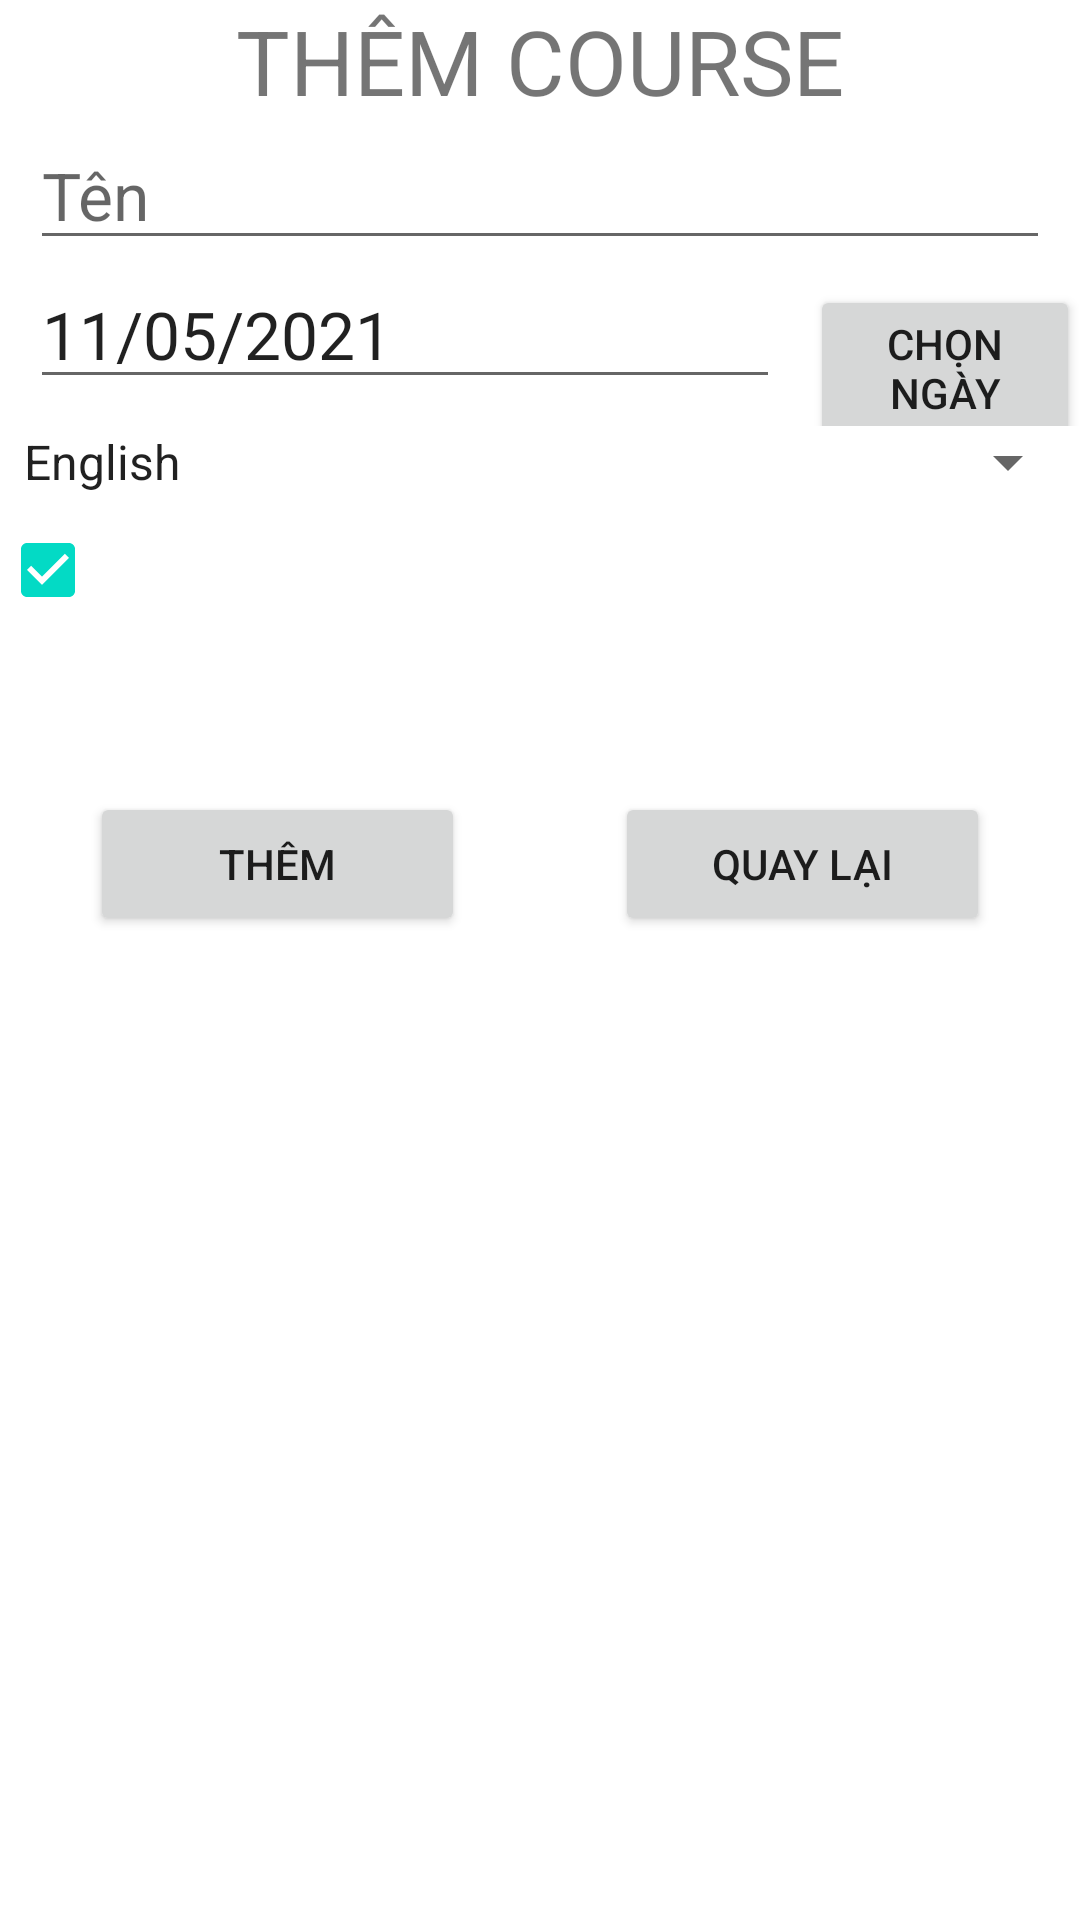

Produce the Android XML layout that renders to this screen, including the resource entries it uses.
<!-- AndroidManifest.xml: application theme Theme.HoangTangKhaiKtra2Bai2 -->
<!-- res/layout/activity_add.xml -->
<?xml version="1.0" encoding="utf-8"?>
<LinearLayout android:layout_width="match_parent"
    android:layout_height="match_parent"
    android:orientation="vertical"

    xmlns:android="http://schemas.android.com/apk/res/android">
    <TextView
        android:text="THÊM COURSE"
        android:textSize="30dp"
        android:layout_marginLeft="10dp"
        android:layout_marginRight="10dp"
        android:layout_width="wrap_content"
        android:layout_gravity="center"
        android:layout_height="wrap_content"/>
    <EditText
        android:id="@+id/edtNameAdd"
        android:textSize="22dp"
        android:hint="Tên "
        android:layout_marginLeft="10dp"
        android:layout_marginRight="10dp"
        android:layout_width="match_parent"
        android:layout_height="wrap_content"/>
    <LinearLayout
        android:orientation="horizontal"
        android:layout_width="match_parent"
        android:layout_height="wrap_content">
        <EditText
            android:id="@+id/tvDateAdd"
            android:textSize="22dp"
            android:text="11/05/2021"
            android:layout_marginLeft="10dp"
            android:layout_marginRight="10dp"
            android:layout_width="250dp"
            android:layout_height="wrap_content"/>
        <Button
            android:id="@+id/btnGetDateAdd"
            android:text="Chọn ngày"
            android:layout_width="wrap_content"
            android:layout_height="wrap_content"/>
    </LinearLayout>
    <Spinner
        android:id="@+id/spinNganhAdd"
        android:layout_width="match_parent"
        android:layout_height="wrap_content"
        android:entries="@array/Nganh"
        />
   <CheckBox
       android:layout_width="wrap_content"
       android:layout_height="wrap_content"
       android:checked="true"
       android:id="@+id/kichhoat"/>
    <LinearLayout
        android:orientation="horizontal"
        android:weightSum="2"
        android:layout_marginTop="50dp"
        android:layout_marginLeft="30dp"
        android:layout_marginRight="30dp"
        android:layout_width="match_parent"
        android:layout_height="wrap_content">
        <Button
            android:id="@+id/btnAddAdd"
            android:text="Thêm"
            android:layout_weight="1"
            android:layout_width="wrap_content"
            android:layout_height="wrap_content"/>
        <TextView
            android:layout_width="50dp"
            android:layout_height="0dp"/>
        <Button
            android:id="@+id/btnBackAdd"
            android:text="Quay lại"
            android:layout_weight="1"
            android:layout_width="wrap_content"
            android:layout_height="wrap_content"/>
    </LinearLayout>
</LinearLayout>
<!-- resources referenced by this layout -->
<resources>
  <string-array name="Nganh">
          <item>English</item>
          <item>CNTT</item>
          <item>Kinh tế</item>
          <item>Truyền thông</item>
      </string-array>
  <style name="Theme.HoangTangKhaiKtra2Bai2" parent="Theme.MaterialComponents.DayNight.DarkActionBar">
          
          <item name="colorPrimary">@color/purple_500</item>
          <item name="colorPrimaryVariant">@color/purple_700</item>
          <item name="colorOnPrimary">@color/white</item>
          
          <item name="colorSecondary">@color/teal_200</item>
          <item name="colorSecondaryVariant">@color/teal_700</item>
          <item name="colorOnSecondary">@color/black</item>
          
          <item name="android:statusBarColor" tools:targetApi="l">?attr/colorPrimaryVariant</item>
          
      </style>
  <!-- not gathered from this repository: default colours our renderer supplied (Android Studio template values) -->
  <color name="purple_500">#FF6200EE</color>
  <color name="purple_700">#FF3700B3</color>
  <color name="teal_200">#FF03DAC5</color>
  <color name="teal_700">#FF018786</color>
  <color name="black">#FF000000</color>
  <color name="white">#FFFFFFFF</color>
</resources>
